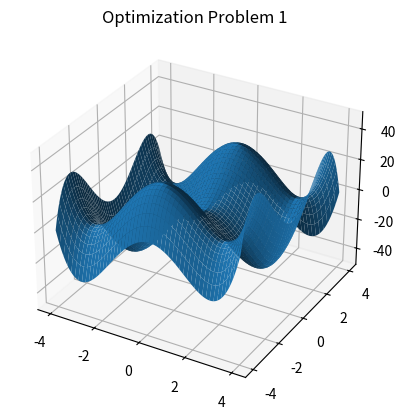
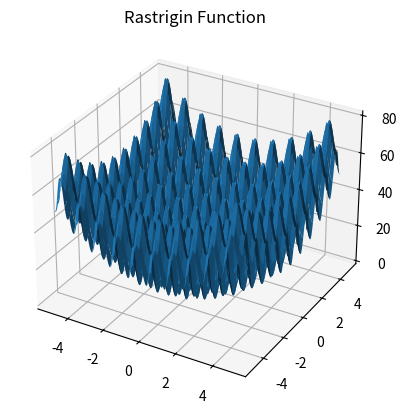

Write Python code to recreate these figures, in order.
import numpy as np
import matplotlib.pyplot as plt 

def f_x1x2(x1, x2):
    return (x1**4 - 16*x1**2 + 5*x1)/2-(x2**4 - 16*x2**2 + 5*x2)/2

x1 = np.linspace(-4, 4, 1000)
x2 = np.linspace(-4, 4,1000)
xx, yy = np.meshgrid(x1, x2)
fx1x2 = f_x1x2(xx,yy)

fig = plt.figure()
ax = fig.add_subplot(111, projection='3d')
ax.plot_surface(xx, yy, fx1x2)
plt.title('Optimization Problem 1')
plt.show()

def spo(max_iter = 300, theta = np.pi/4, m = 30, r = 0.95, n = 2):
    # Initial Guess
    guess = np.random.uniform(-4,4, (m,n))
    fx_value = f_x1x2(guess[:,0], guess[:,1])
    guess_star = guess[np.argmin(fx_value)]      
    # Rotation Matrix
    rot_matrix = r*np.eye(n)

    for i in range(n-1):
        for j in range(i+1):
            r_n = np.eye(n)
            r_n[n-i-2,n-i-2] = np.cos(theta)
            r_n[n-i-2,n-j-1] = -np.sin(theta)
            r_n[n-j-1,n-i-2] = np.sin(theta)
            r_n[n-j-1,n-j-1] = np.cos(theta)
            rot_matrix = rot_matrix.dot(r_n)
            
    # Update Algorithm 
    for k in range(max_iter):
        for i in range(guess.shape[0]):
            guess[i] = rot_matrix.dot(guess[i]) - (rot_matrix - np.eye(n)).dot(guess_star)
            if guess[i,0] < -4 :
                guess[i,0] += 4
            elif guess[i,0] > 4:
                guess[i,0] -= 4
            if guess[i,1] < -4 :
                guess[i,1] += 4
            elif guess[i,1] > 4:
                guess[i,1] -= 4                 
        fx_value = f_x1x2(guess[:,0], guess[:,1])
        guess_star = guess[np.argmin(fx_value)]   
           
    return guess_star

sol = spo(max_iter= 100, m =30, r = 0.95)
print(f'Solution of the problem 1 is {sol}, with minimum value of {f_x1x2(sol[0], sol[1])}')


def f_x1x2(x1, x2):
    return x1**2 - 10*np.cos(2*np.pi*x1) + 10 + x2**2 - 10*np.cos(2*np.pi*x2) + 10


def spo(max_iter = 300, theta = np.pi/4, m = 30, r=0.95, n = 2):
    # Initial Guess
    guess = np.random.uniform(-5,5, (m,n))
    fx_value = f_x1x2(guess[:,0], guess[:,1])
    guess_star = guess[np.argmin(fx_value)]      
    
    # Rotation Matrix
    rot_matrix = r*np.eye(n)

    for i in range(n-1):
        for j in range(i+1):
            r_n = np.eye(n)
            r_n[n-i-2,n-i-2] = np.cos(theta)
            r_n[n-i-2,n-j-1] = -np.sin(theta)
            r_n[n-j-1,n-i-2] = np.sin(theta)
            r_n[n-j-1,n-j-1] = np.cos(theta)
            rot_matrix = rot_matrix.dot(r_n)
            
    # Update Algorithm 
    for k in range(max_iter):
        for i in range(guess.shape[0]):
            guess[i] = rot_matrix.dot(guess[i]) - (rot_matrix - np.eye(n)).dot(guess_star)
            if guess[i,0] < -5 :
                guess[i,0] += 5
            elif guess[i,0] > 5:
                guess[i,0] -= 5
            if guess[i,1] < -5 :
                guess[i,1] += 5
            elif guess[i,1] > 5:
                guess[i,1] -= 5                 
        fx_value = f_x1x2(guess[:,0], guess[:,1])
        guess_star = guess[np.argmin(fx_value)]   
        fx_value = f_x1x2(guess[:,0], guess[:,1])
        guess_star = guess[np.argmin(fx_value)]     
           
    return guess_star

x1 = np.linspace(-5,5, 1000)
x2 = np.linspace(-5, 5,1000)
xx, yy = np.meshgrid(x1, x2)
fx1x2 = f_x1x2(xx,yy)

fig = plt.figure()
ax = fig.add_subplot(111, projection='3d')
ax.plot_surface(xx, yy, fx1x2)
plt.title('Rastrigin Function')
plt.show()

sol = spo(max_iter = 200, m = 100, n = 2)
print(f'Solution of the Rastrigin Problem is {sol}, with minimum value of {f_x1x2(sol[0], sol[1])}')

def f_x1x2(*x):
    fx = 0
    for i in range(len(x)):
        fx +=  x[i]**2 - 10*np.cos(2*np.pi*x[i]) + 10
    return fx

sol = spo(max_iter = 200, m = 100, n = 10)
print(f'Solution of the Rastrigin Problem is {sol}, with minimum value of {np.sum(f_x1x2(sol))}')